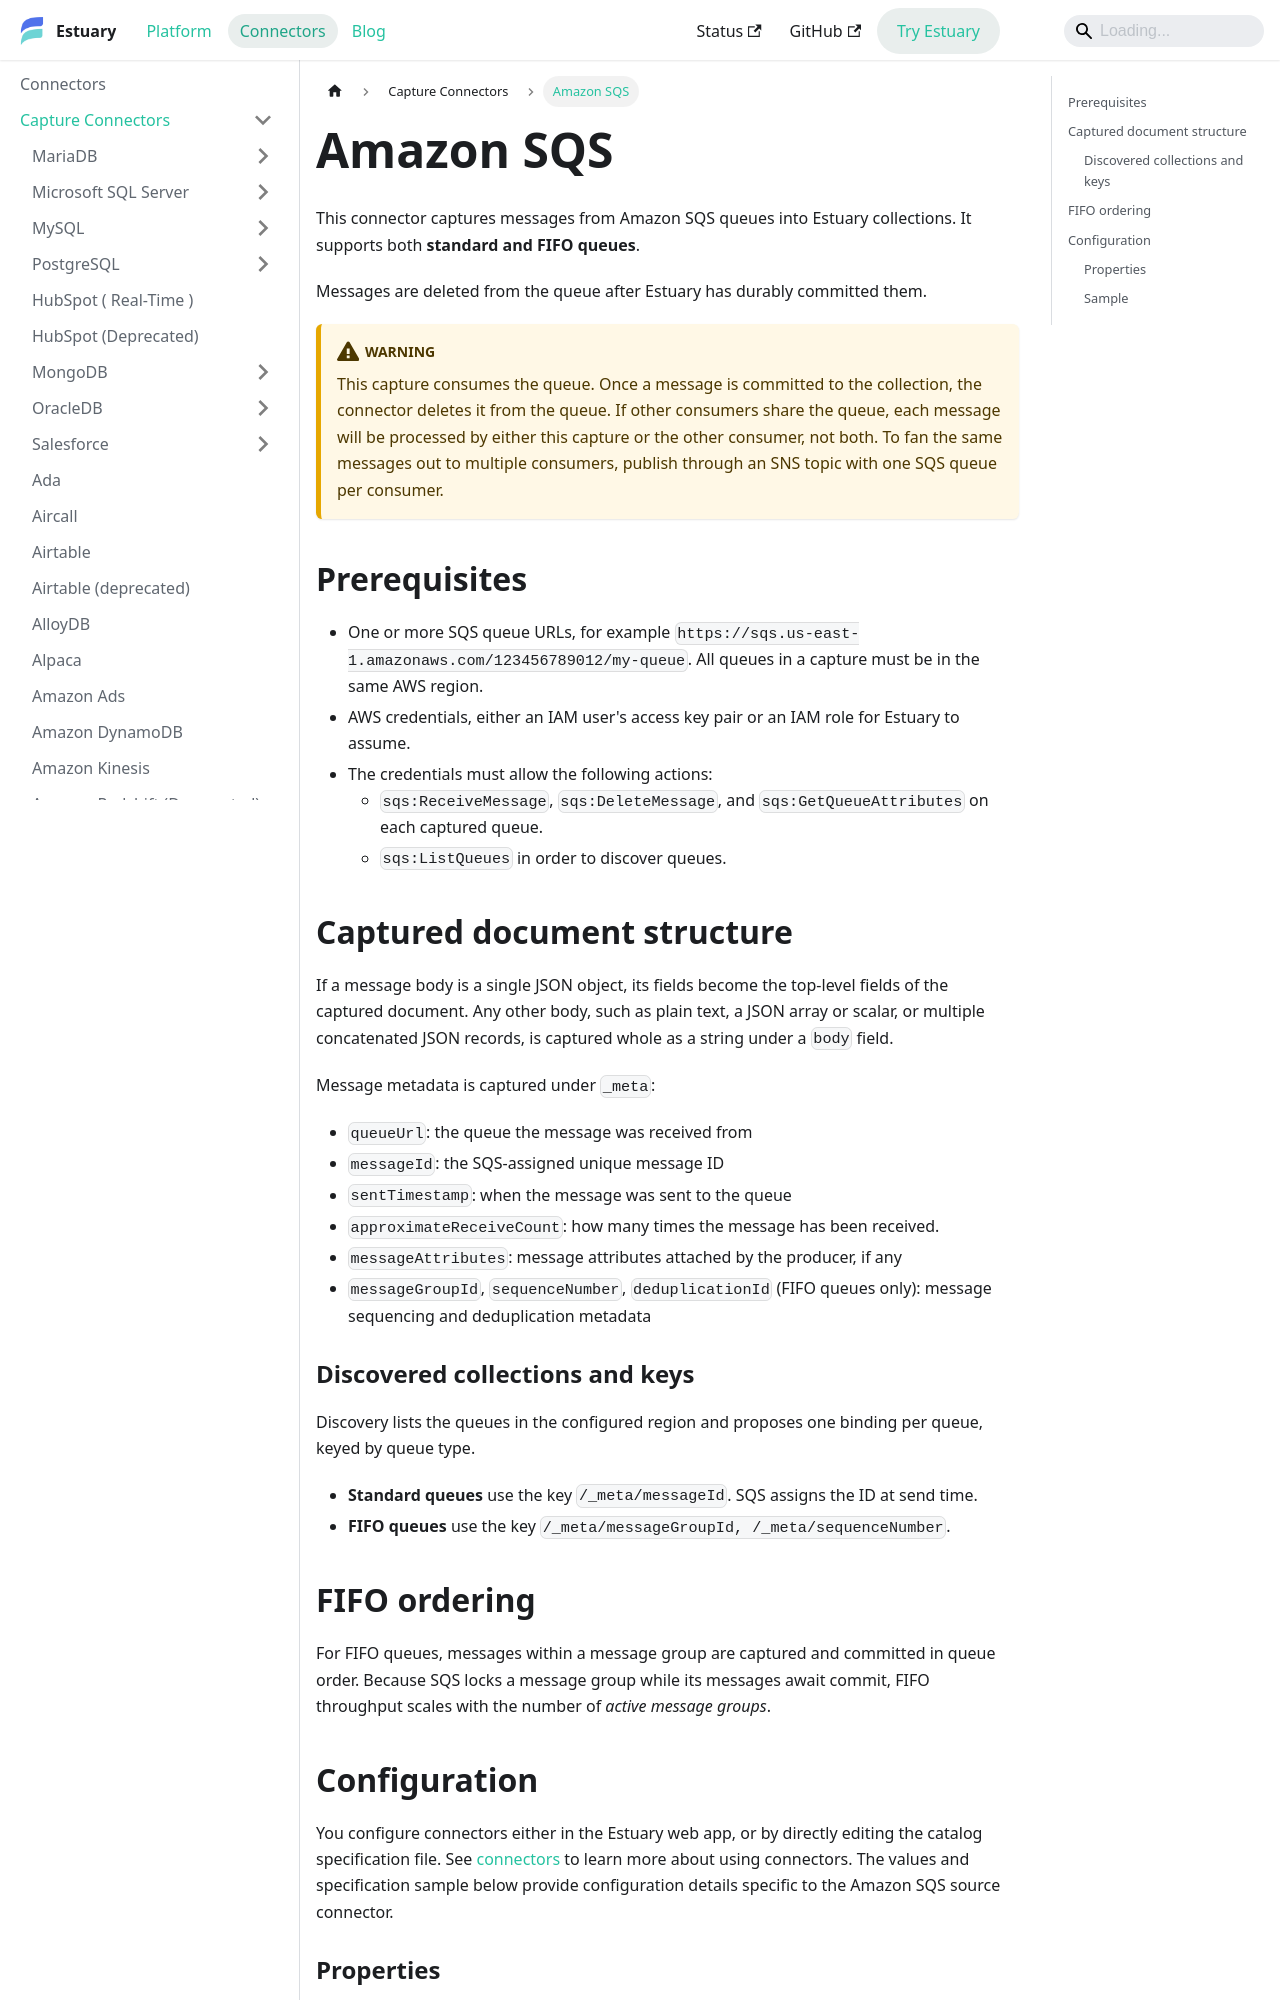

repository: estuary/flow · page: reference/Connectors/capture-connectors/amazon-sqs-native/index.html · generator: docusaurus

---
description: Capture Amazon SQS messages into Estuary collections from standard and FIFO queues, using IAM access keys or an assumed role. Messages are deleted only after they are durably committed.
---

# Amazon SQS

This connector captures messages from Amazon SQS queues into Estuary collections. It supports both **standard and FIFO queues**.

Messages are deleted from the queue after Estuary has durably committed them.

:::warning
This capture consumes the queue. Once a message is committed to the
collection, the connector deletes it from the queue. If other consumers
share the queue, each message will be processed by either this capture or
the other consumer, not both. To fan the same messages out to multiple
consumers, publish through an SNS topic with one SQS queue per consumer.
:::

## Prerequisites

- One or more SQS queue URLs, for example `https://sqs.us-east-1.amazonaws.com/123456789012/my-queue`. All queues in a capture must be in the same AWS region.
- AWS credentials, either an IAM user's access key pair or an IAM role for Estuary to assume.
- The credentials must allow the following actions:
  - `sqs:ReceiveMessage`, `sqs:DeleteMessage`, and `sqs:GetQueueAttributes` on each captured queue.
  - `sqs:ListQueues` in order to discover queues.

## Captured document structure

If a message body is a single JSON object, its fields become the top-level fields of the captured document. Any other body, such as plain text, a JSON array or scalar, or multiple concatenated JSON records, is captured whole as a string under a `body` field.

Message metadata is captured under `_meta`:

- `queueUrl`: the queue the message was received from
- `messageId`: the SQS-assigned unique message ID
- `sentTimestamp`: when the message was sent to the queue
- `approximateReceiveCount`: how many times the message has been received.
- `messageAttributes`: message attributes attached by the producer, if any
- `messageGroupId`, `sequenceNumber`, `deduplicationId` (FIFO queues only): message sequencing and deduplication metadata
